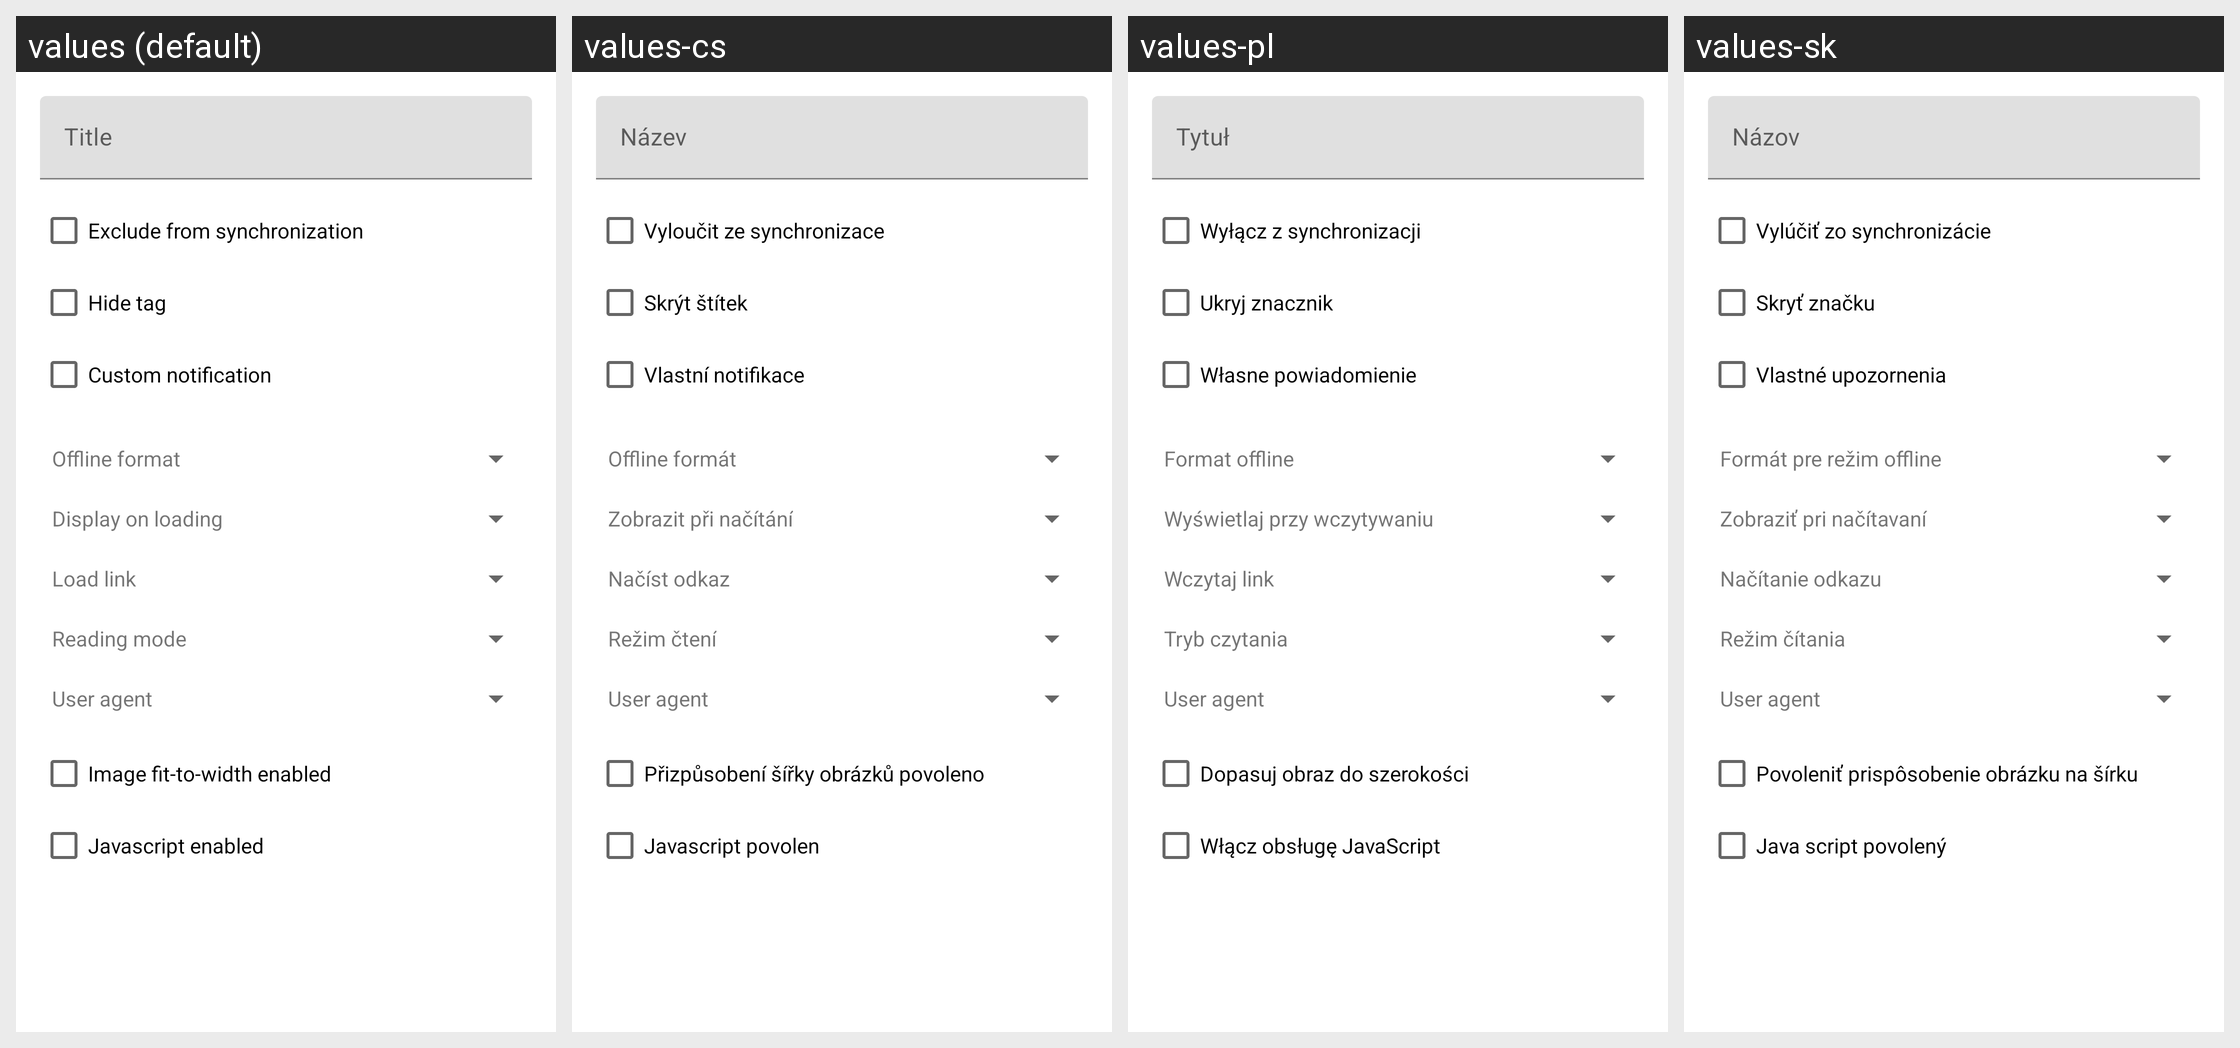

This grid shows one Android layout under several languages. Give, for every string resource on the screen, its name, the default text and each shown locale's text.
Android screen res/layout/tag_edit.xml rendered under 4 locales, left to right: values (default), values-cs, values-pl, values-sk. Device: Nexus 5 (rendered at 1080×1920; each locale shown at half size, 540×960, under a caption strip naming it); theme AppTheme.
Other locales in the repository, not shown: values-af, values-am, values-ar, values-as, values-az, values-be, values-bg, values-bn, values-bs, values-ca, values-da, values-de, values-el, values-en-rGB, values-es, values-es-rUS, values-et, values-eu, values-fa, values-fi, values-fr, values-fr-rCA, values-gl, values-gu, values-hi, values-hr, values-hu, values-hy, values-in, values-is, values-it, values-iw, values-ja, values-ka, values-kk, values-km, values-kn, values-ko, values-ky, values-lo, values-lt, values-lv, values-mk, values-ml, values-mn, values-mr, values-ms, values-my, values-nb, values-ne, values-nl, values-or, values-pa, values-pt, values-pt-rBR, values-pt-rPT, values-ro, values-ru, values-si, values-sl, values-sq, values-sr, values-sv, values-sw, values-ta, values-te, values-th, values-tl, values-tr, values-ug, values-uk, values-ur, values-uz, values-vi, values-zh-rCN, values-zh-rHK, values-zh-rTW, values-zu.
Strings drawn on this screen, with the default value and each locale's value (text and hints the layout hard-codes, and strings that could not be matched under every locale, appear in the picture but are not listed):

txt_title
  values: Title
  values-cs: Název
  values-pl: Tytuł
  values-sk: Názov

sync_sync_excluded
  values: Exclude from synchronization
  values-cs: Vyloučit ze synchronizace
  values-pl: Wyłącz z synchronizacji
  values-sk: Vylúčiť zo synchronizácie

view_hide_tag
  values: Hide tag
  values-cs: Skrýt štítek
  values-pl: Ukryj znacznik
  values-sk: Skryť značku

view_notification
  values: Custom notification
  values-cs: Vlastní notifikace
  values-pl: Własne powiadomienie
  values-sk: Vlastné upozornenia

sub_offline_prompt
  values: Offline format
  values-cs: Offline formát
  values-pl: Format offline
  values-sk: Formát pre režim offline

sub_display_prompt
  values: Display on loading
  values-cs: Zobrazit při načítání
  values-pl: Wyświetlaj przy wczytywaniu
  values-sk: Zobraziť pri načítavaní

sub_load_link_prompt
  values: Load link
  values-cs: Načíst odkaz
  values-pl: Wczytaj link
  values-sk: Načítanie odkazu

sub_reading_mode_prompt
  values: Reading mode
  values-cs: Režim čtení
  values-pl: Tryb czytania
  values-sk: Režim čítania

sub_user_agent_prompt
  values: User agent
  values-cs: User agent
  values-pl: User agent
  values-sk: User agent

sub_image_fit
  values: Image fit-to-width enabled
  values-cs: Přizpůsobení šířky obrázků povoleno
  values-pl: Dopasuj obraz do szerokości
  values-sk: Povoleniť prispôsobenie obrázku na šírku

sub_javascript
  values: Javascript enabled
  values-cs: Javascript povolen
  values-pl: Włącz obsługę JavaScript
  values-sk: Java script povolený
